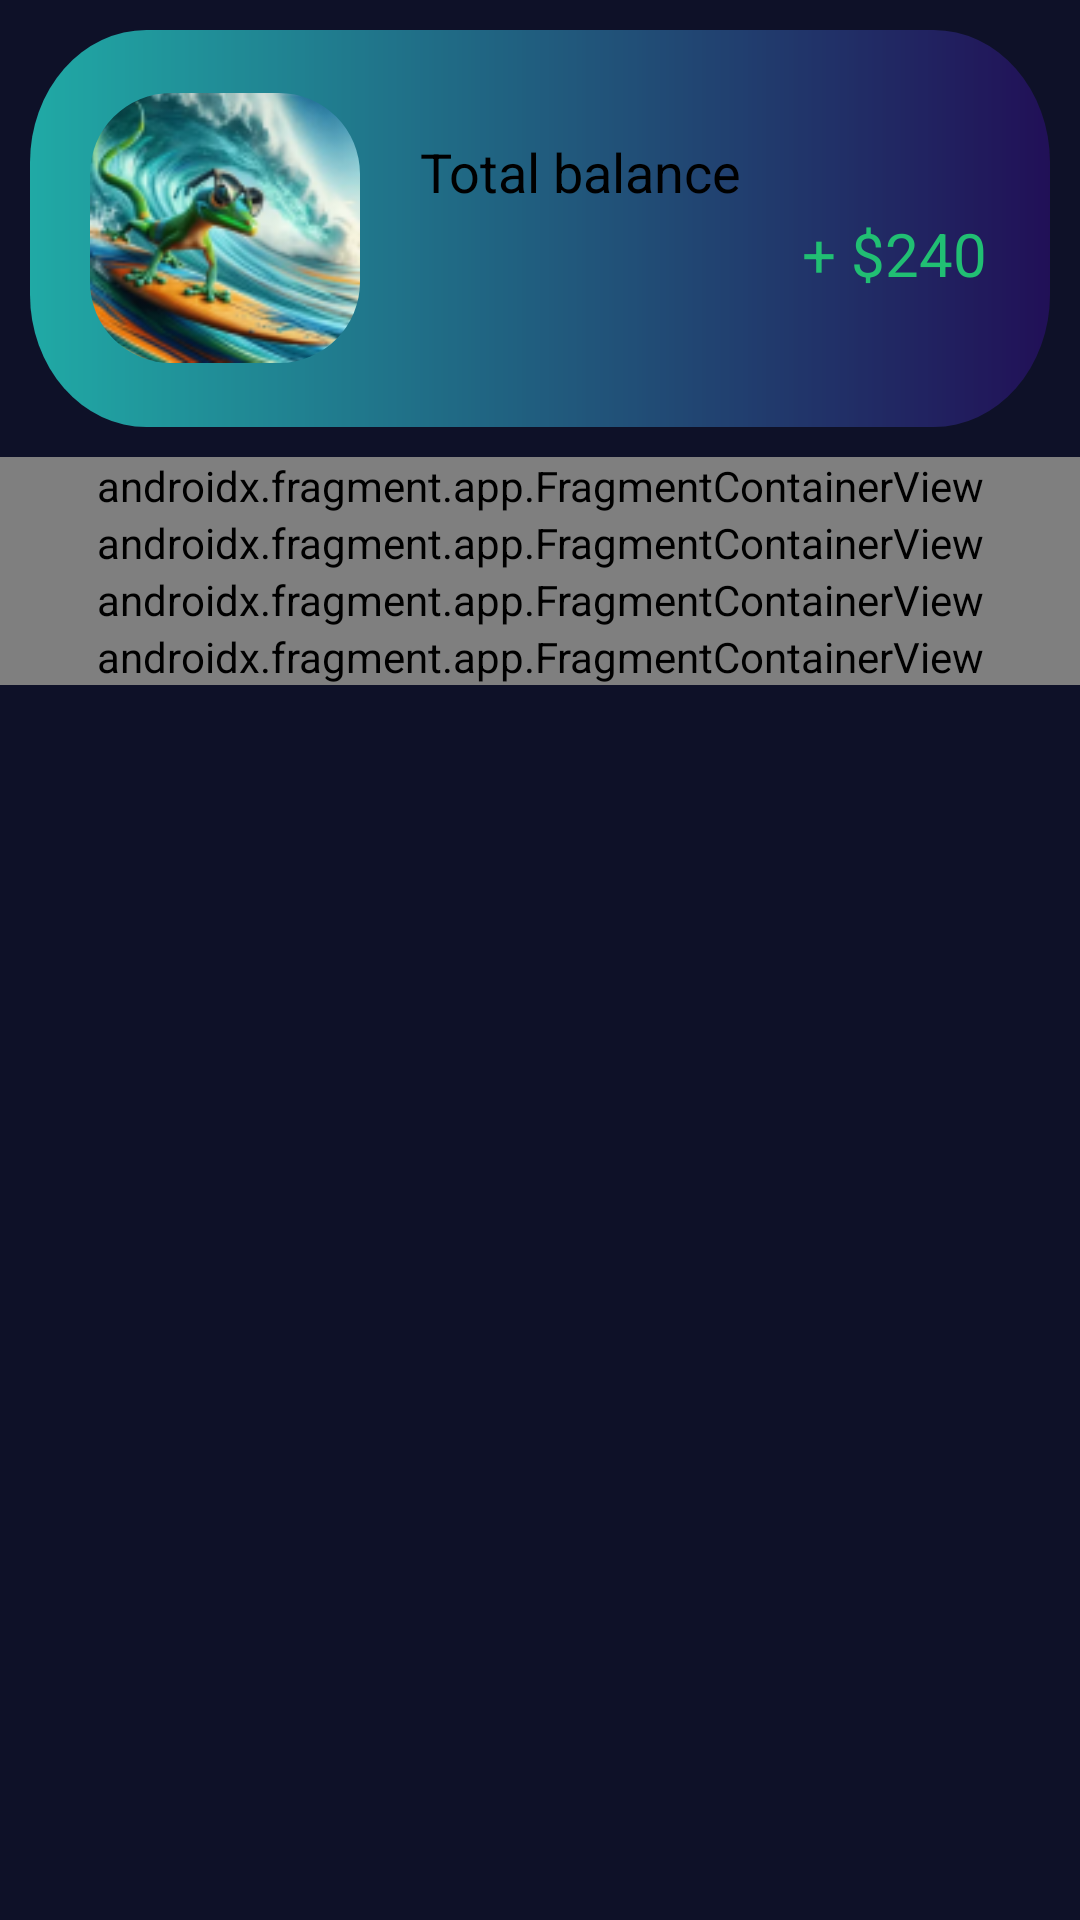

Layout XML and referenced resources for this Android screen:
<!-- AndroidManifest.xml: application theme Theme.OPSC7312_POE_TACTICAL_TRADES -->
<!-- res/layout/fragment_home.xml -->
<?xml version="1.0" encoding="utf-8"?>
<LinearLayout xmlns:android="http://schemas.android.com/apk/res/android"
    xmlns:app="http://schemas.android.com/apk/res-auto"
    xmlns:tools="http://schemas.android.com/tools"
    android:layout_width="match_parent"
    android:layout_height="match_parent"
    android:orientation="vertical"
    android:background="@color/BackGround"
    tools:context=".View.ui.home.HomeFragment">

    <ScrollView
        android:layout_width="match_parent"
        android:layout_height="0dp"
        android:layout_weight="1">

        <LinearLayout
            android:layout_width="match_parent"
            android:layout_height="wrap_content"
            android:orientation="vertical">

            <LinearLayout
                android:layout_width="match_parent"
                android:layout_height="wrap_content"
                android:layout_margin="10dp"
                android:background="@drawable/container"
                android:gravity="center_vertical"
                android:orientation="horizontal"
                android:padding="10dp">

                <FrameLayout
                    android:layout_width="90dp"
                    android:layout_height="90dp"
                    android:layout_margin="10dp">

                    <com.google.android.material.imageview.ShapeableImageView
                        android:id="@+id/ivProfile"
                        android:layout_width="match_parent"
                        android:layout_height="match_parent"
                        android:layout_gravity="center_horizontal"
                        android:scaleType="centerCrop"
                        android:src="@drawable/profile_image"
                        app:shapeAppearanceOverlay="@style/RoundedImage" />


                </FrameLayout>
                <Space
                    android:layout_width="1dp"
                    android:layout_height="wrap_content"
                    android:layout_weight="0.5" />

                <LinearLayout
                    android:layout_width="wrap_content"
                    android:layout_height="wrap_content"
                    android:orientation="vertical"
                    android:gravity="center_vertical"
                    android:padding="10dp">

                    <TextView
                        android:layout_width="wrap_content"
                        android:layout_height="wrap_content"
                        android:text="@string/total_balance"
                        android:textSize="18dp"
                        android:layout_marginBottom="1dp"
                        style="@style/TxtSmallPrimaryStyle"/>

                    <TextView
                        android:id="@+id/TxtBalance"
                        android:layout_width="wrap_content"
                        android:layout_height="wrap_content"
                        android:layout_marginTop="1dp"
                        android:text=""
                        android:textSize="27dp"
                        style="@style/TxtSmallPrimaryStyle"/>



                </LinearLayout>

                <Space
                    android:layout_width="1dp"
                    android:layout_height="wrap_content"
                    android:layout_weight="0.5" />

                <LinearLayout
                    android:layout_width="wrap_content"
                    android:layout_height="wrap_content"
                    android:orientation="vertical"
                    android:gravity="center_vertical"
                    android:padding="10dp">

                    <ImageView
                        android:id="@+id/stockGraph"
                        android:layout_width="69dp"
                        android:layout_height="30dp"
                        android:layout_marginBottom="1dp"
                        android:src="@drawable/stock_up_vector"
                        android:scaleType="fitCenter"
                        android:clipToOutline="true"/>

                    <TextView
                        android:id="@+id/TxtDifference"
                        android:layout_width="wrap_content"
                        android:layout_height="wrap_content"
                        android:text="+ $240"
                        android:textSize="20dp"
                        android:layout_marginTop="1dp"
                        style="@style/TxtSmallPrimaryStyle"
                        android:textColor="@color/green"/>

                </LinearLayout>

            </LinearLayout>

            <androidx.fragment.app.FragmentContainerView
                android:id="@+id/fragmentContainerView3"
                android:name="za.co.varsitycollege.opsc7312_poe_tactical_trades.View.ui.Wallets.WalletsFragment"
                android:layout_width="match_parent"
                android:layout_height="wrap_content" />

            <androidx.fragment.app.FragmentContainerView
                android:id="@+id/fragmentContainerView4"
                android:name="za.co.varsitycollege.opsc7312_poe_tactical_trades.View.ui.news.NewsFragment"
                android:layout_width="match_parent"
                android:layout_height="wrap_content" />

            <androidx.fragment.app.FragmentContainerView
                android:id="@+id/fragmentContainerView5"
                android:name="za.co.varsitycollege.opsc7312_poe_tactical_trades.View.ui.watchlist.WatchListFragment"
                android:layout_width="match_parent"
                android:layout_height="wrap_content" />

            <androidx.fragment.app.FragmentContainerView
                android:id="@+id/fragmentContainerView6"
                android:name="za.co.varsitycollege.opsc7312_poe_tactical_trades.View.ui.leaderboard.LeaderboardFragment"
                android:layout_width="match_parent"
                android:layout_height="wrap_content" />

        </LinearLayout>

    </ScrollView>

</LinearLayout>
<!-- resources referenced by this layout -->
<resources>
  <color name="BackGround">#0E1128</color>
  <color name="green">#21BF73</color>
  <!-- drawable container (drawable) -->
  <vector xmlns:android="http://schemas.android.com/apk/res/android"
      xmlns:aapt="http://schemas.android.com/aapt"
      android:width="333dp"
      android:height="114dp"
      android:viewportWidth="333"
      android:viewportHeight="114">
    <path
        android:pathData="M38,0L295,0A38,38 0,0 1,333 38L333,76A38,38 0,0 1,295 114L38,114A38,38 0,0 1,0 76L0,38A38,38 0,0 1,38 0z"
        android:fillAlpha="0.7">
      <aapt:attr name="android:fillColor">
        <gradient 
            android:startX="0"
            android:startY="57"
            android:endX="333"
            android:endY="57"
            android:type="linear">
          <item android:offset="0" android:color="#FF28ECDC"/>
          <item android:offset="1" android:color="#FF290F6B"/>
        </gradient>
      </aapt:attr>
    </path>
  </vector>
  <!-- drawable profile_image: png bitmap (drawable, 26765 bytes) -->
  <string name="total_balance">Total balance</string>
  <style name="RoundedImage">
          <item name="cornerFamily">rounded</item>
          <item name="cornerSize">30%</item>
      </style>
  <style name="TxtSmallPrimaryStyle">
          <item name="android:layout_width">wrap_content</item>
          <item name="android:layout_height">wrap_content</item>
          <item name="android:textColor"> @color/black</item>
          <item name="android:layout_marginTop">15dp</item>
          <item name="android:layout_marginBottom">15dp</item>
          <item name="android:textSize">16sp</item>
      </style>
  <style name="Theme.OPSC7312_POE_TACTICAL_TRADES" parent="Theme.MaterialComponents.DayNight.NoActionBar">
          
          <item name="colorPrimary">@color/purple_500</item>
          <item name="colorPrimaryVariant">@color/purple_700</item>
          <item name="colorOnPrimary">@color/white</item>
          
          <item name="colorSecondary">@color/teal_200</item>
          <item name="colorSecondaryVariant">@color/teal_700</item>
          <item name="colorOnSecondary">@color/black</item>
          
          <item name="android:statusBarColor">?attr/colorPrimaryVariant</item>
          
      </style>
  <color name="black">#FF000000</color>
  <color name="purple_500">#FF6200EE</color>
  <color name="purple_700">#FF3700B3</color>
  <color name="white">#FFFFFFFF</color>
  <color name="teal_200">#FF03DAC5</color>
  <color name="teal_700">#FF018786</color>
</resources>
